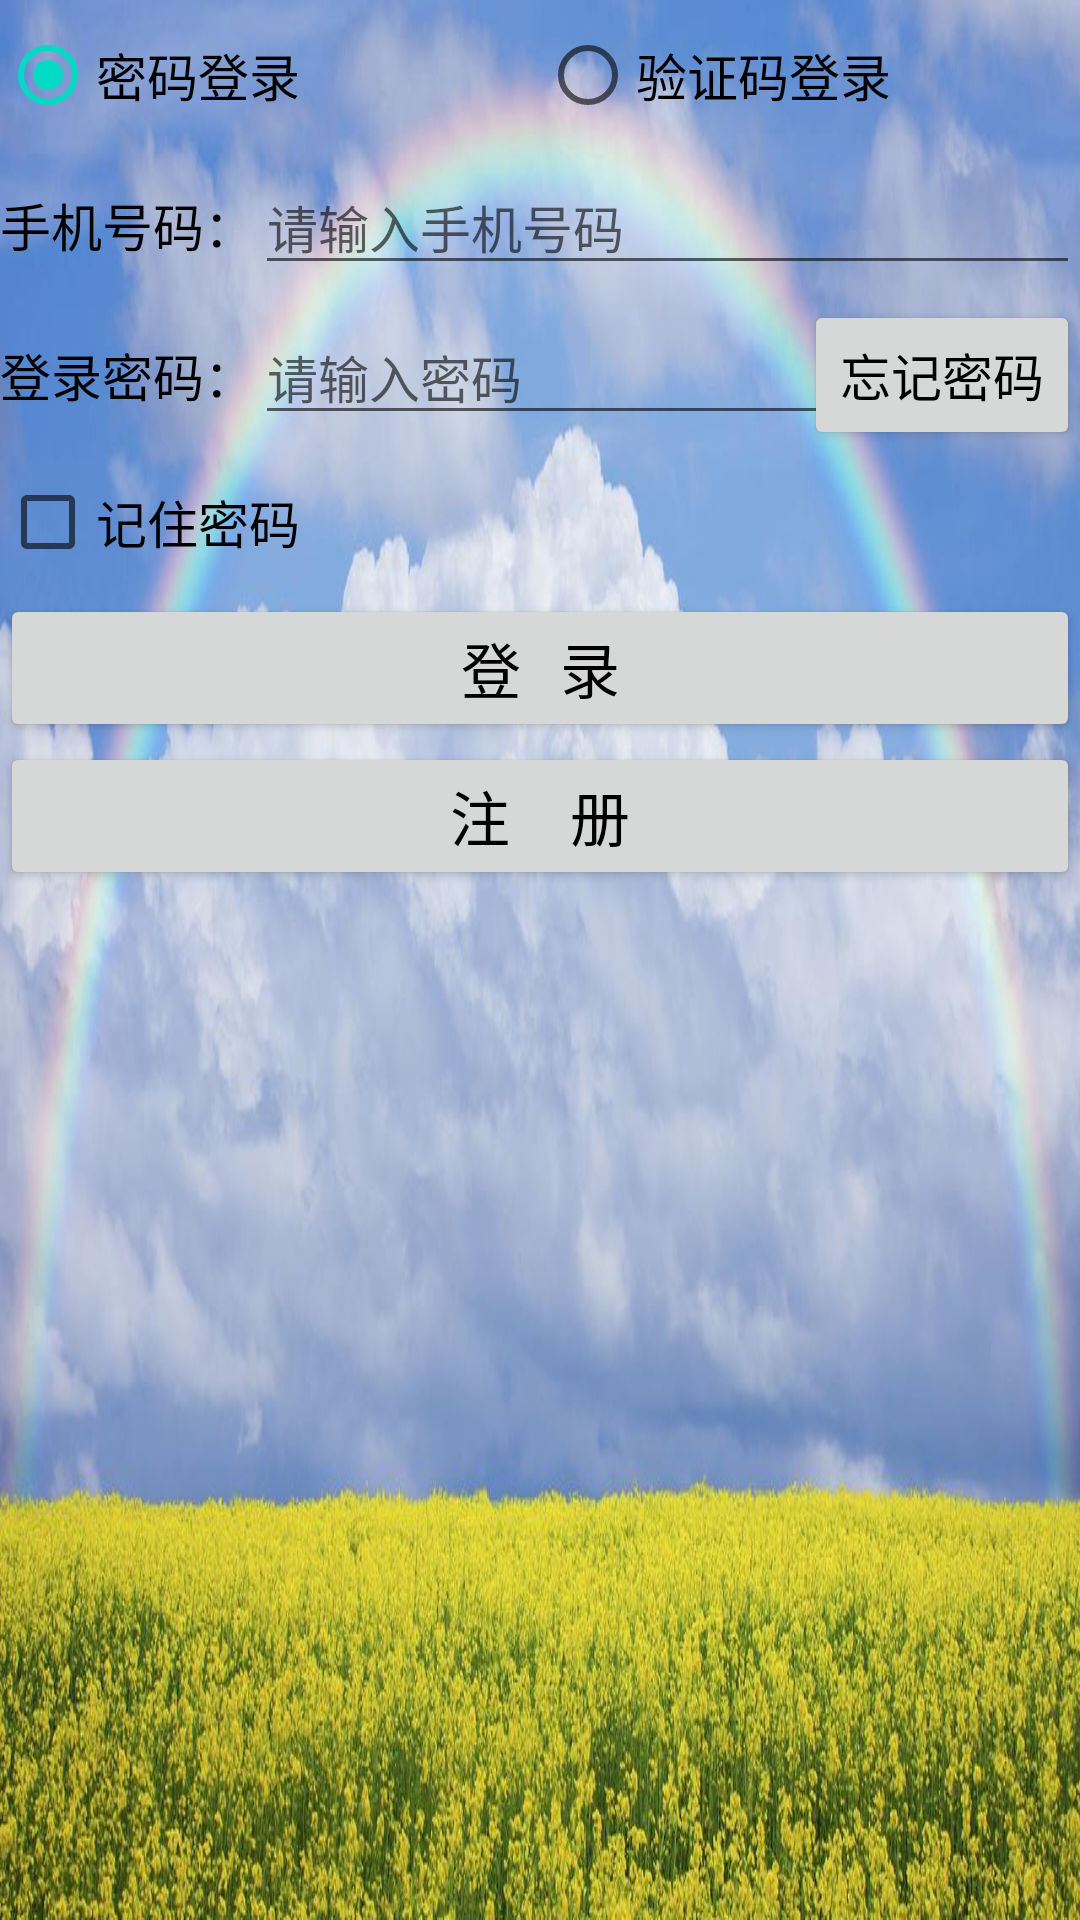

Layout XML and referenced resources for this Android screen:
<!-- AndroidManifest.xml: application theme Theme.Jump -->
<!-- res/layout/activity_actdenglu.xml -->
<?xml version="1.0" encoding="utf-8"?>
<LinearLayout xmlns:android="http://schemas.android.com/apk/res/android"
    xmlns:app="http://schemas.android.com/apk/res-auto"
    xmlns:tools="http://schemas.android.com/tools"
    android:layout_width="match_parent"
    android:layout_height="match_parent"
    android:orientation="vertical"
    android:background="@drawable/da">
<RadioGroup
    android:id="@+id/rg_login"
    android:layout_width="match_parent"
    android:layout_height="@dimen/item_layout_height"
    android:orientation="horizontal">
    <RadioButton
        android:id="@+id/rb_password"
        android:layout_width="0dp"
        android:layout_weight="1"
        android:layout_height="match_parent"
        android:text="@string/login_by_password"
        android:textSize="@dimen/common_font_size"
        android:textColor="@color/black"
        android:checked="true"/>
    <RadioButton
        android:id="@+id/rb_verifycode"
        android:layout_width="0dp"
        android:layout_weight="1"
        android:layout_height="match_parent"
        android:text="@string/login_by_verifycode"
        android:textSize="@dimen/common_font_size"
        android:textColor="@color/black"/>

</RadioGroup>
    <LinearLayout
        android:layout_width="match_parent"
        android:layout_height="@dimen/item_layout_height"
        android:orientation="horizontal">
        <TextView
            android:layout_width="wrap_content"
            android:layout_height="match_parent"
            android:gravity="center"
            android:text="@string/phone_number"
            android:textColor="@color/black"
            android:textSize="@dimen/common_font_size"/>
        <EditText
            android:id="@+id/et_phone"
            android:layout_width="0dp"
            android:layout_weight="1"
            android:layout_height="match_parent"
            android:layout_marginTop="5dp"
            android:layout_marginBottom="5dp"
            android:hint="@string/input_phone_number"
            android:inputType="number"
            android:maxLength="11"
            android:textColor="@color/black"
            android:textSize="@dimen/common_font_size"
            />

    </LinearLayout>
    <LinearLayout
        android:layout_width="match_parent"
        android:layout_height="@dimen/item_layout_height"
        android:orientation="horizontal">
        <TextView
            android:id="@+id/tv_password"
            android:layout_width="wrap_content"
            android:layout_height="match_parent"
            android:gravity="center"
            android:text="@string/login_password"
            android:textColor="@color/black"
            android:textSize="@dimen/common_font_size"/>
        <RelativeLayout
            android:layout_width="0dp"
            android:layout_height="match_parent"
            android:layout_weight="1">
        <EditText
            android:id="@+id/et_password"
            android:layout_width="match_parent"
            android:layout_height="match_parent"
            android:layout_marginTop="5dp"
            android:layout_marginBottom="5dp"
            android:hint="@string/input_password"
            android:inputType="numberPassword"
            android:maxLength="11"
            android:textColor="@color/black"
            android:textSize="@dimen/common_font_size"
            />
            <Button
                android:id="@+id/btn_forget"
                android:layout_width="wrap_content"
                android:layout_height="match_parent"
                android:layout_alignParentEnd="true"
                android:text="@string/forget_password"
                android:textColor="@color/black"
                android:textSize="@dimen/common_font_size"/>
        </RelativeLayout>
    </LinearLayout>
    <CheckBox
        android:id="@+id/ck_remember"
        android:layout_width="match_parent"
        android:layout_height="wrap_content"
        android:text="@string/remember_password"
        android:textColor="@color/black"
        android:textSize="@dimen/common_font_size"/>
    <Button
        android:id="@+id/btn_login"
        android:layout_width="match_parent"
        android:layout_height="wrap_content"
        android:text="@string/login"
        android:textColor="@color/black"
        android:textSize="@dimen/button_font_size"/>
    <Button
        android:id="@+id/btn_zhuce"
        android:layout_width="match_parent"
        android:layout_height="wrap_content"
        android:text="注    册"
        android:textColor="@color/black"
        android:textSize="@dimen/button_font_size"/>

</LinearLayout>
<!-- resources referenced by this layout -->
<resources>
  <dimen name="button_font_size">20sp</dimen>
  <dimen name="common_font_size">17sp</dimen>
  <dimen name="item_layout_height">50dp</dimen>
  <!-- drawable da: jpeg bitmap (drawable, 123724 bytes) -->
  <string name="forget_password">忘记密码</string>
  <string name="input_password">请输入密码</string>
  <string name="input_phone_number">请输入手机号码</string>
  <string name="login">登   录</string>
  <string name="login_by_password">密码登录</string>
  <string name="login_by_verifycode">验证码登录</string>
  <string name="login_password">登录密码：</string>
  <string name="phone_number">手机号码：</string>
  <string name="remember_password">记住密码</string>
  <style name="Theme.Jump" parent="Theme.MaterialComponents.DayNight">
          
          <item name="colorPrimary">@color/purple_500</item>
          <item name="colorPrimaryVariant">@color/purple_700</item>
          <item name="colorOnPrimary">@color/white</item>
          
          <item name="colorSecondary">@color/teal_200</item>
          <item name="colorSecondaryVariant">@color/teal_700</item>
          <item name="colorOnSecondary">@color/black</item>
          
          <item name="android:statusBarColor">?attr/colorPrimaryVariant</item>
          
      </style>
  <!-- not gathered from this repository: default colours our renderer supplied (Android Studio template values) -->
  <color name="purple_500">#FF6200EE</color>
  <color name="purple_700">#FF3700B3</color>
  <color name="teal_200">#FF03DAC5</color>
  <color name="teal_700">#FF018786</color>
  <color name="black">#FF000000</color>
  <color name="white">#FFFFFFFF</color>
</resources>
